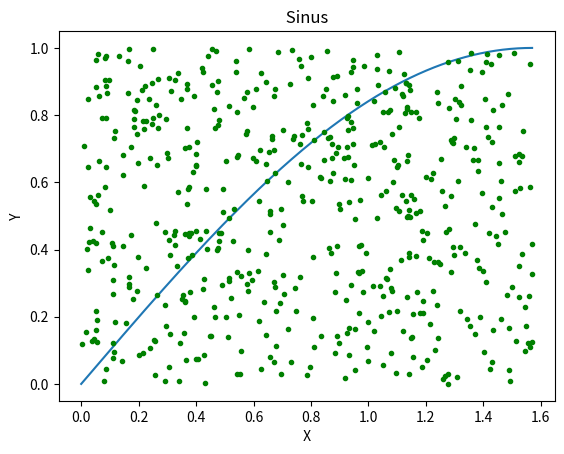

Generate this figure with matplotlib:
import random
import math
import matplotlib.pyplot as plt

x=[]
y=[]
i=0
points=[]
pointY=[]
while (i<math.pi/2):
    x.append(i)
    y.append(math.sin(i))
    if (random.randint(0,10)>6):
        rndY = random.randint(0,1000)/1000
        rndX= random.randint(0,int(math.pi/2*1000))/1000
        points.append(rndX)
        pointY.append(rndY)
    i+=0.001





plt.figure()
plt.plot(x, y)
plt.xlabel(' X ')
plt.ylabel(' Y ')
plt.title(' Sinus ')

for i in range(len(points)):
    plt.plot(points[i], pointY[i], 'g.')


plt.show()